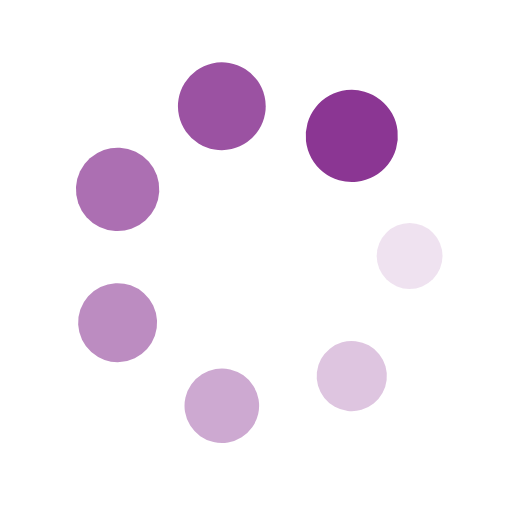
t = 0.00 s
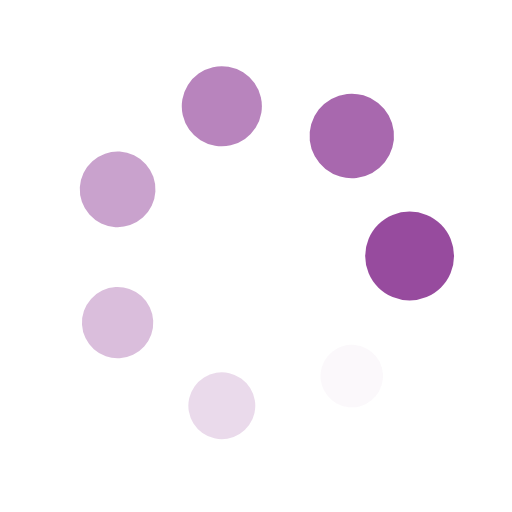
t = 0.25 s
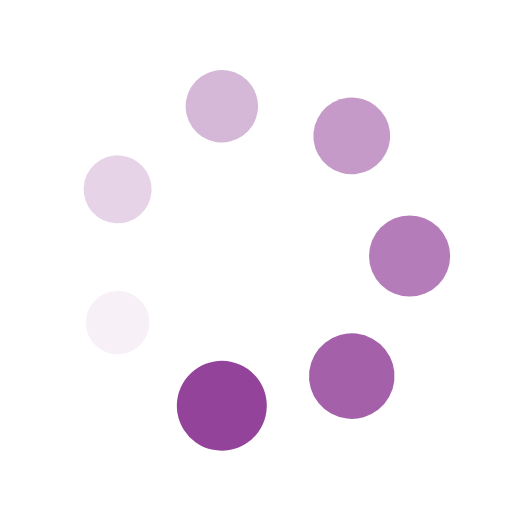
t = 0.50 s
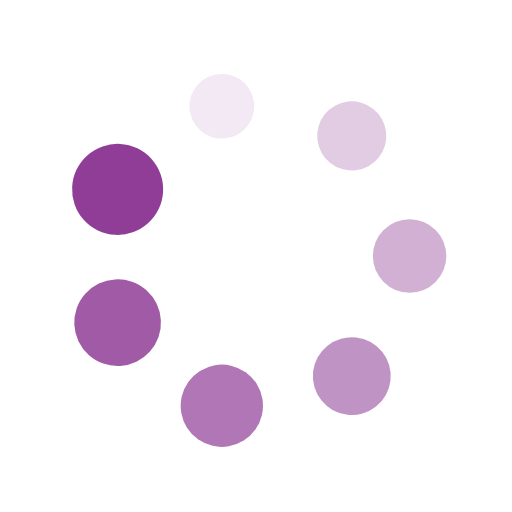
t = 0.75 s

The animated SVG that drew these frames (rendered in a browser with its animation timeline set to each time). Animation: 14 SMIL elements (animate=7,animateTransform=7); one cycle of 1.00 s, repeats indefinitely.

<?xml version="1.0" encoding="utf-8"?>
<svg xmlns="http://www.w3.org/2000/svg" xmlns:xlink="http://www.w3.org/1999/xlink" style="margin: auto; background: none; display: block; shape-rendering: auto;" width="200px" height="200px" viewBox="0 0 100 100" preserveAspectRatio="xMidYMid">
<g transform="translate(80,50)">
<g transform="rotate(0)">
<circle cx="0" cy="0" r="6" fill="#8b3693" fill-opacity="1">
  <animateTransform attributeName="transform" type="scale" begin="-0.8571428571428571s" values="1.5 1.5;1 1" keyTimes="0;1" dur="1s" repeatCount="indefinite"></animateTransform>
  <animate attributeName="fill-opacity" keyTimes="0;1" dur="1s" repeatCount="indefinite" values="1;0" begin="-0.8571428571428571s"></animate>
</circle>
</g>
</g><g transform="translate(68.704694055762,73.4549444740409)">
<g transform="rotate(51.42857142857143)">
<circle cx="0" cy="0" r="6" fill="#8b3693" fill-opacity="0.8571428571428571">
  <animateTransform attributeName="transform" type="scale" begin="-0.7142857142857143s" values="1.5 1.5;1 1" keyTimes="0;1" dur="1s" repeatCount="indefinite"></animateTransform>
  <animate attributeName="fill-opacity" keyTimes="0;1" dur="1s" repeatCount="indefinite" values="1;0" begin="-0.7142857142857143s"></animate>
</circle>
</g>
</g><g transform="translate(43.32437198131057,79.2478373654547)">
<g transform="rotate(102.85714285714286)">
<circle cx="0" cy="0" r="6" fill="#8b3693" fill-opacity="0.7142857142857143">
  <animateTransform attributeName="transform" type="scale" begin="-0.5714285714285714s" values="1.5 1.5;1 1" keyTimes="0;1" dur="1s" repeatCount="indefinite"></animateTransform>
  <animate attributeName="fill-opacity" keyTimes="0;1" dur="1s" repeatCount="indefinite" values="1;0" begin="-0.5714285714285714s"></animate>
</circle>
</g>
</g><g transform="translate(22.97093396292743,63.01651217352675)">
<g transform="rotate(154.2857142857143)">
<circle cx="0" cy="0" r="6" fill="#8b3693" fill-opacity="0.5714285714285714">
  <animateTransform attributeName="transform" type="scale" begin="-0.42857142857142855s" values="1.5 1.5;1 1" keyTimes="0;1" dur="1s" repeatCount="indefinite"></animateTransform>
  <animate attributeName="fill-opacity" keyTimes="0;1" dur="1s" repeatCount="indefinite" values="1;0" begin="-0.42857142857142855s"></animate>
</circle>
</g>
</g><g transform="translate(22.970933962927425,36.98348782647326)">
<g transform="rotate(205.71428571428572)">
<circle cx="0" cy="0" r="6" fill="#8b3693" fill-opacity="0.42857142857142855">
  <animateTransform attributeName="transform" type="scale" begin="-0.2857142857142857s" values="1.5 1.5;1 1" keyTimes="0;1" dur="1s" repeatCount="indefinite"></animateTransform>
  <animate attributeName="fill-opacity" keyTimes="0;1" dur="1s" repeatCount="indefinite" values="1;0" begin="-0.2857142857142857s"></animate>
</circle>
</g>
</g><g transform="translate(43.32437198131056,20.752162634545293)">
<g transform="rotate(257.1428571428571)">
<circle cx="0" cy="0" r="6" fill="#8b3693" fill-opacity="0.2857142857142857">
  <animateTransform attributeName="transform" type="scale" begin="-0.14285714285714285s" values="1.5 1.5;1 1" keyTimes="0;1" dur="1s" repeatCount="indefinite"></animateTransform>
  <animate attributeName="fill-opacity" keyTimes="0;1" dur="1s" repeatCount="indefinite" values="1;0" begin="-0.14285714285714285s"></animate>
</circle>
</g>
</g><g transform="translate(68.704694055762,26.545055525959103)">
<g transform="rotate(308.5714285714286)">
<circle cx="0" cy="0" r="6" fill="#8b3693" fill-opacity="0.14285714285714285">
  <animateTransform attributeName="transform" type="scale" begin="0s" values="1.5 1.5;1 1" keyTimes="0;1" dur="1s" repeatCount="indefinite"></animateTransform>
  <animate attributeName="fill-opacity" keyTimes="0;1" dur="1s" repeatCount="indefinite" values="1;0" begin="0s"></animate>
</circle>
</g>
</g>
<!-- [ldio] generated by https://loading.io/ --></svg>
